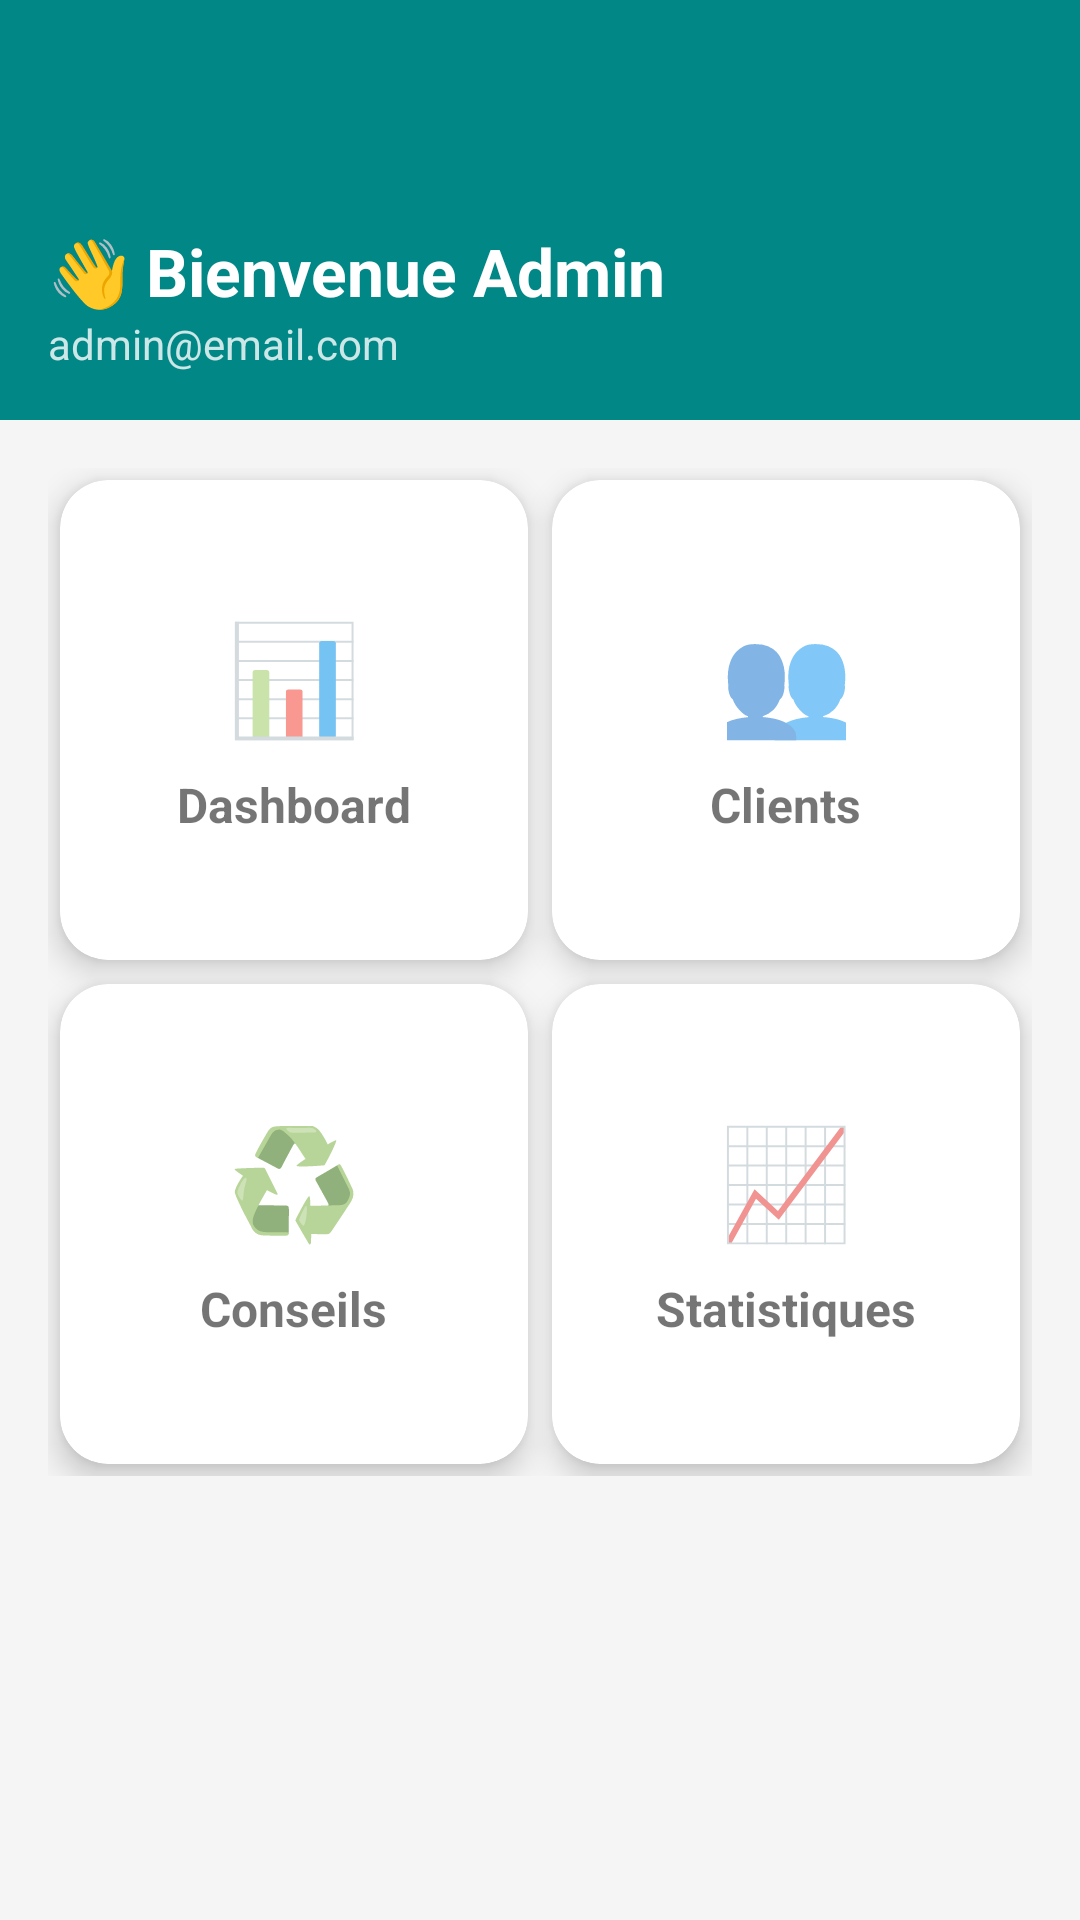

Here is an Android app screen rendered from its layout file. Give the layout XML and the strings, colors and styles it references.
<!-- AndroidManifest.xml: application theme Theme.Ecosort -->
<!-- res/layout/activity_admin_main.xml -->
<?xml version="1.0" encoding="utf-8"?>
<LinearLayout xmlns:android="http://schemas.android.com/apk/res/android"
    xmlns:app="http://schemas.android.com/apk/res-auto"
    android:layout_width="match_parent"
    android:layout_height="match_parent"
    android:orientation="vertical"
    android:background="#F5F5F5">

    
    <LinearLayout
        android:id="@+id/header_admin"
        android:layout_width="match_parent"
        android:layout_height="140dp"
        android:orientation="vertical"
        android:background="@color/teal_700"
        android:padding="16dp"
        android:gravity="bottom">

        <TextView
            android:layout_width="wrap_content"
            android:layout_height="wrap_content"
            android:text="👋 Bienvenue Admin"
            android:textColor="@android:color/white"
            android:textSize="22sp"
            android:textStyle="bold"/>

        <TextView
            android:id="@+id/admin_email"
            android:layout_width="wrap_content"
            android:layout_height="wrap_content"
            android:text="admin@email.com"
            android:textColor="@android:color/white"
            android:alpha="0.8"/>

    </LinearLayout>

    
    <ScrollView
        android:id="@+id/grid_scroll_view"
        android:layout_width="match_parent"
        android:layout_height="match_parent">

        <GridLayout
            android:layout_width="match_parent"
            android:layout_height="wrap_content"
            android:columnCount="2"
            android:padding="16dp"
            android:useDefaultMargins="true">

            <com.google.android.material.card.MaterialCardView
                android:id="@+id/card_dashboard"
                android:layout_width="0dp"
                android:layout_height="160dp"
                android:layout_columnWeight="1"
                app:cardCornerRadius="16dp"
                app:cardElevation="6dp"
                android:clickable="true"
                android:focusable="true">
                <LinearLayout
                    android:layout_width="match_parent"
                    android:layout_height="match_parent"
                    android:gravity="center"
                    android:orientation="vertical">
                    <TextView android:text="📊" android:textSize="36sp"
                        android:layout_width="wrap_content"
                        android:layout_height="wrap_content"/>
                    <TextView android:text="Dashboard" android:textStyle="bold"
                        android:textSize="16sp" android:layout_marginTop="8dp"
                        android:layout_width="wrap_content"
                        android:layout_height="wrap_content"/>
                </LinearLayout>
            </com.google.android.material.card.MaterialCardView>

            <com.google.android.material.card.MaterialCardView
                android:id="@+id/card_clients"
                android:layout_width="0dp"
                android:layout_height="160dp"
                android:layout_columnWeight="1"
                app:cardCornerRadius="16dp"
                app:cardElevation="6dp"
                android:clickable="true"
                android:focusable="true">
                <LinearLayout
                    android:layout_width="match_parent"
                    android:layout_height="match_parent"
                    android:gravity="center"
                    android:orientation="vertical">
                    <TextView android:text="👥" android:textSize="36sp"
                        android:layout_width="wrap_content"
                        android:layout_height="wrap_content"/>
                    <TextView android:text="Clients" android:textStyle="bold"
                        android:textSize="16sp" android:layout_marginTop="8dp"
                        android:layout_width="wrap_content"
                        android:layout_height="wrap_content"/>
                </LinearLayout>
            </com.google.android.material.card.MaterialCardView>

            <com.google.android.material.card.MaterialCardView
                android:id="@+id/card_conseils"
                android:layout_width="0dp"
                android:layout_height="160dp"
                android:layout_columnWeight="1"
                app:cardCornerRadius="16dp"
                app:cardElevation="6dp"
                android:clickable="true"
                android:focusable="true">
                <LinearLayout
                    android:layout_width="match_parent"
                    android:layout_height="match_parent"
                    android:gravity="center"
                    android:orientation="vertical">
                    <TextView android:text="♻️" android:textSize="36sp"
                        android:layout_width="wrap_content"
                        android:layout_height="wrap_content"/>
                    <TextView android:text="Conseils" android:textStyle="bold"
                        android:textSize="16sp" android:layout_marginTop="8dp"
                        android:layout_width="wrap_content"
                        android:layout_height="wrap_content"/>
                </LinearLayout>
            </com.google.android.material.card.MaterialCardView>

            <com.google.android.material.card.MaterialCardView
                android:id="@+id/card_stats"
                android:layout_width="0dp"
                android:layout_height="160dp"
                android:layout_columnWeight="1"
                app:cardCornerRadius="16dp"
                app:cardElevation="6dp"
                android:clickable="true"
                android:focusable="true">
                <LinearLayout
                    android:layout_width="match_parent"
                    android:layout_height="match_parent"
                    android:gravity="center"
                    android:orientation="vertical">
                    <TextView android:text="📈" android:textSize="36sp"
                        android:layout_width="wrap_content"
                        android:layout_height="wrap_content"/>
                    <TextView android:text="Statistiques" android:textStyle="bold"
                        android:textSize="16sp" android:layout_marginTop="8dp"
                        android:layout_width="wrap_content"
                        android:layout_height="wrap_content"/>
                </LinearLayout>
            </com.google.android.material.card.MaterialCardView>

        </GridLayout>
    </ScrollView>

    
    <FrameLayout
        android:id="@+id/fragment_container"
        android:layout_width="match_parent"
        android:layout_height="match_parent"
        android:visibility="gone"/>

</LinearLayout>
<!-- resources referenced by this layout -->
<resources>
  <color name="teal_700">#FF018786</color>
  <style name="Theme.Ecosort" parent="Theme.MaterialComponents.DayNight.NoActionBar">
          
          <item name="colorPrimary">@color/purple_500</item>
          <item name="colorPrimaryVariant">@color/purple_700</item>
          <item name="colorOnPrimary">@color/white</item>
  
          
          <item name="colorSecondary">@color/teal_200</item>
          <item name="colorSecondaryVariant">@color/teal_700</item>
          <item name="colorOnSecondary">@color/black</item>
  
          
          <item name="android:statusBarColor">?attr/colorPrimaryVariant</item>
  
          
      </style>
  <color name="purple_500">#FF6200EE</color>
  <color name="purple_700">#FF3700B3</color>
  <color name="white">#FFFFFFFF</color>
  <color name="teal_200">#FF03DAC5</color>
  <color name="black">#FF000000</color>
</resources>
